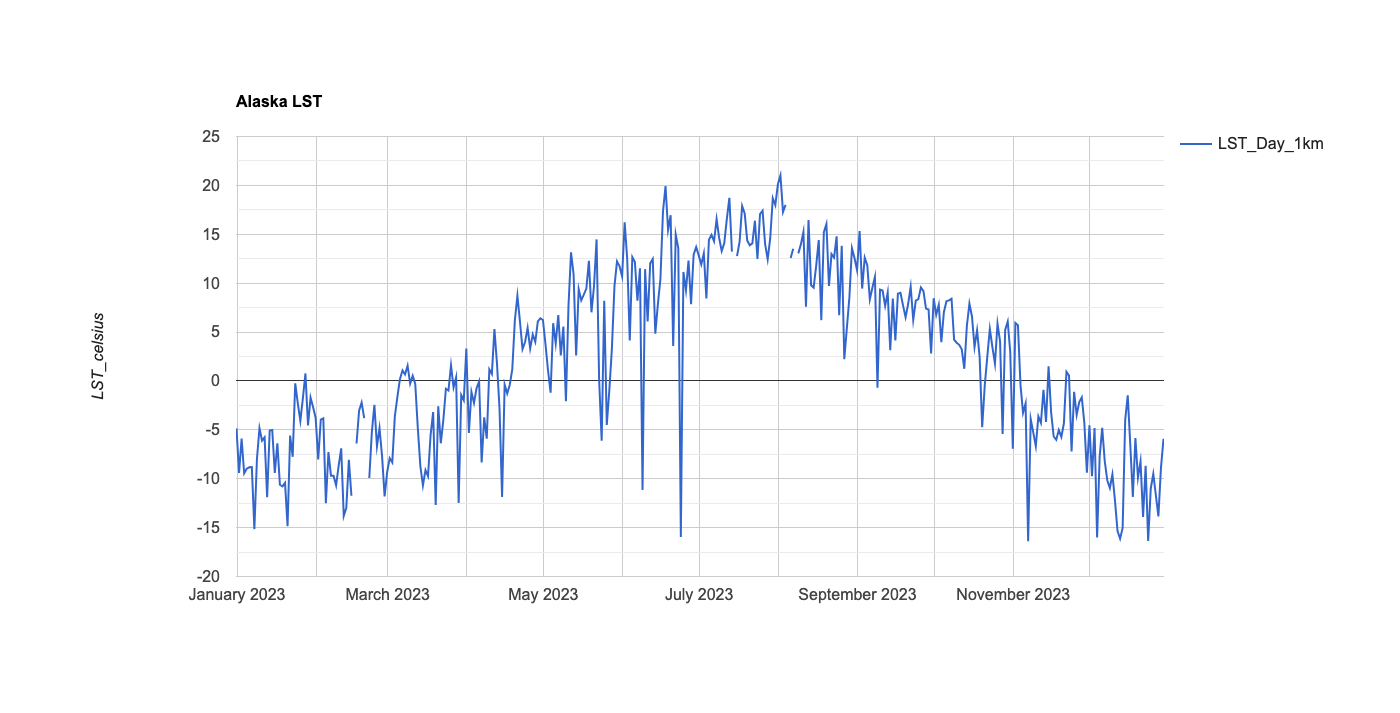

Values plotted in this chart, from the file beside it:
system:time_start, LST_Day_1km
Jan 1, 2023, -4.854
Jan 2, 2023, -9.403
Jan 3, 2023, -5.891
Jan 4, 2023, -9.445
Jan 5, 2023, -8.978
Jan 6, 2023, -8.832
Jan 7, 2023, -8.806
Jan 8, 2023, -15.16
Jan 9, 2023, -8.012
Jan 10, 2023, -4.814
Jan 11, 2023, -6.101
Jan 12, 2023, -5.767
Jan 13, 2023, -11.9
Jan 14, 2023, -5.075
Jan 15, 2023, -5.022
Jan 16, 2023, -9.41
Jan 17, 2023, -6.384
Jan 18, 2023, -10.62
Jan 19, 2023, -10.78
Jan 20, 2023, -10.43
Jan 21, 2023, -14.85
Jan 22, 2023, -5.581
Jan 23, 2023, -7.762
Jan 24, 2023, -0.241
Jan 25, 2023, -2.275
Jan 26, 2023, -4.08
Jan 27, 2023, -1.758
Jan 28, 2023, 0.767
Jan 29, 2023, -4.553
Jan 30, 2023, -1.693
Jan 31, 2023, -2.69
Feb 1, 2023, -3.789
Feb 2, 2023, -8.031
Feb 3, 2023, -3.962
Feb 4, 2023, -3.826
Feb 5, 2023, -12.51
Feb 6, 2023, -7.27
Feb 7, 2023, -9.685
Feb 8, 2023, -9.689
Feb 9, 2023, -10.67
Feb 10, 2023, -8.694
Feb 11, 2023, -6.893
Feb 12, 2023, -13.8
Feb 13, 2023, -12.98
Feb 14, 2023, -8.063
Feb 15, 2023, -11.75
Feb 16, 2023, 
Feb 17, 2023, -6.402
Feb 18, 2023, -3.039
Feb 19, 2023, -2.209
Feb 20, 2023, -3.795
Feb 21, 2023, 
Feb 22, 2023, -9.922
Feb 23, 2023, -5.236
Feb 24, 2023, -2.449
Feb 25, 2023, -6.684
Feb 26, 2023, -4.837
Feb 27, 2023, -7.689
Feb 28, 2023, -11.81
Mar 1, 2023, -9.312
... 303 more rows
